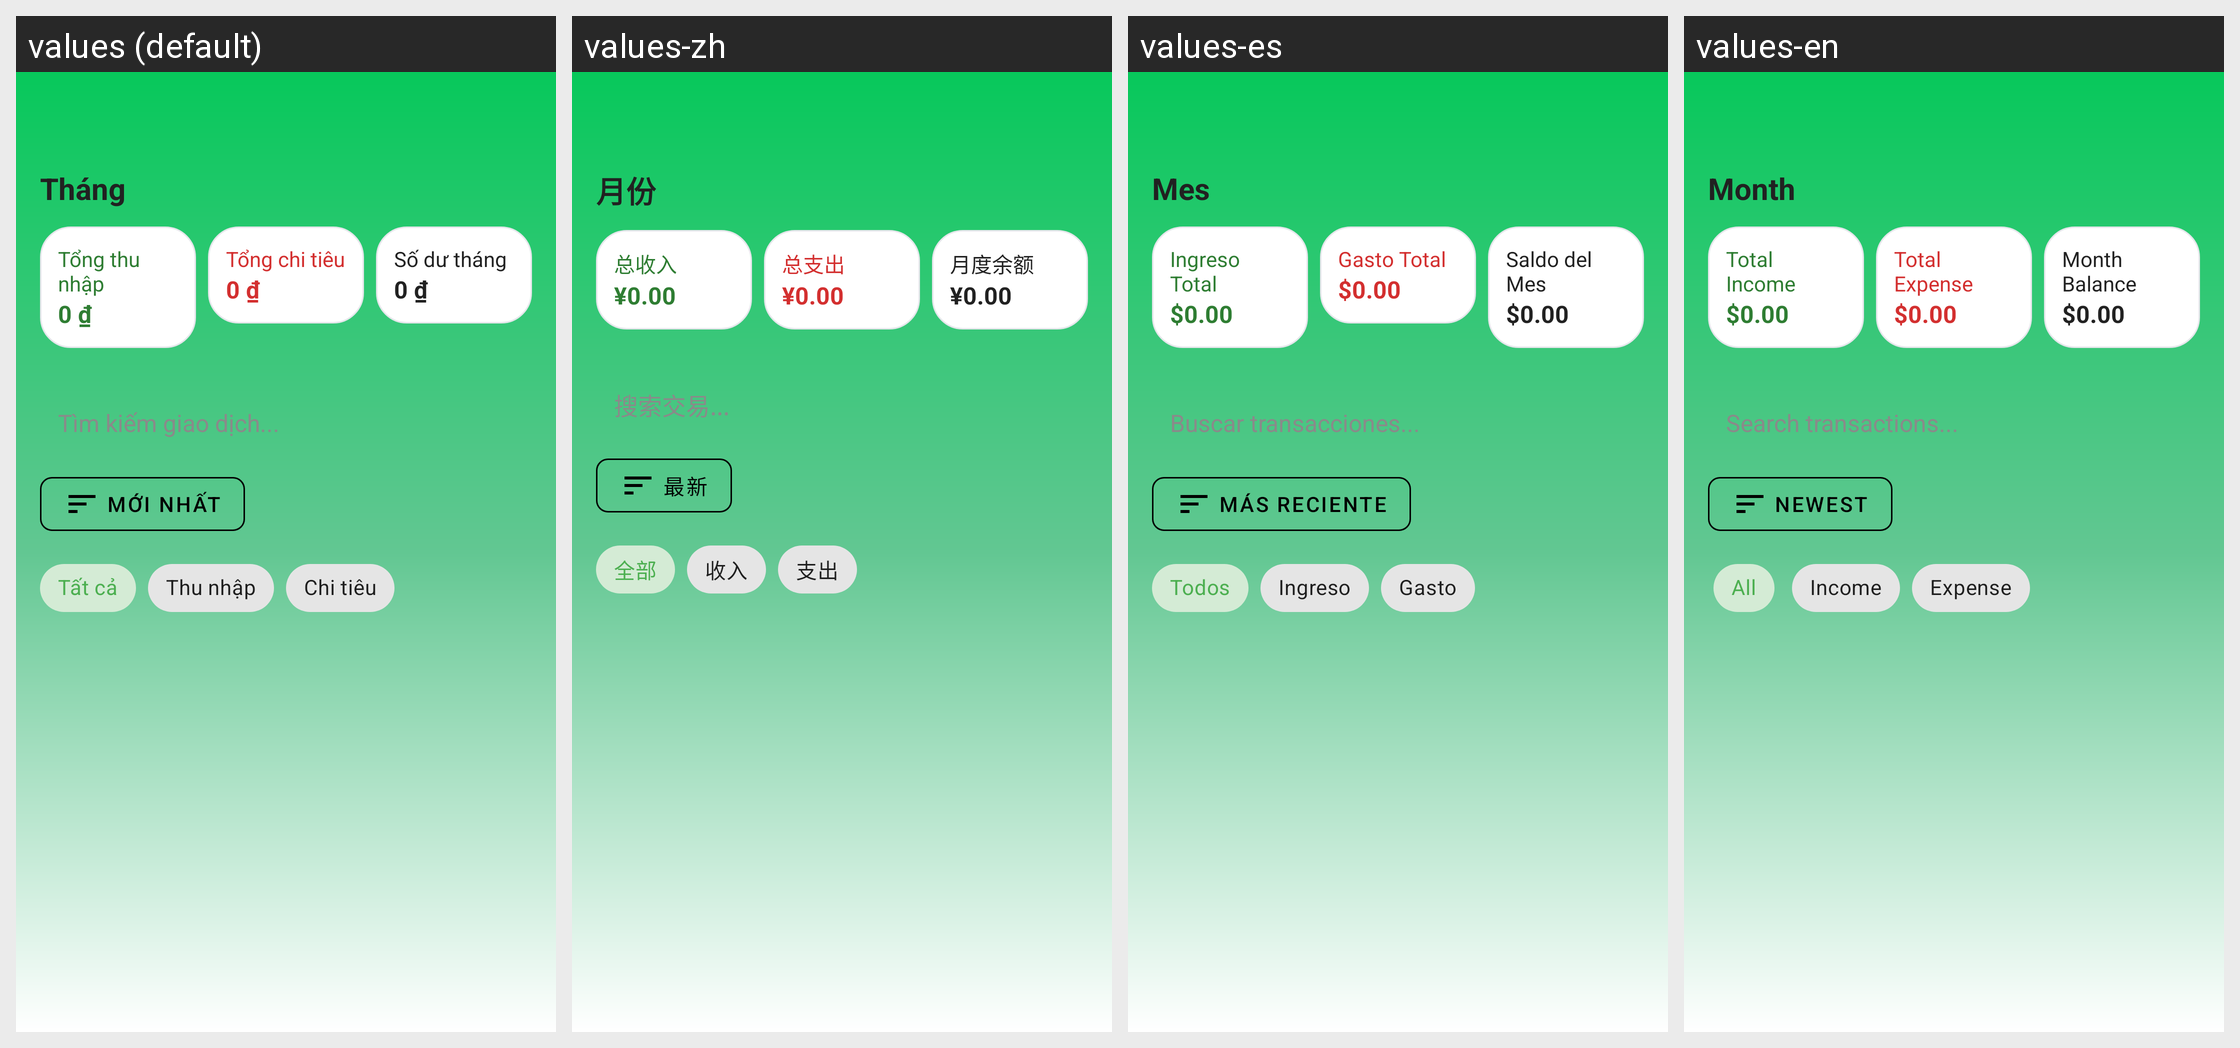

Here is an Android app screen in its default locale and in the app's own translations. Write out the translated-string differences for the strings that appear on this screen.
Android screen res/layout/fragment_transactions.xml rendered under 4 locales, left to right: values (default), values-zh, values-es, values-en. Device: Nexus 5 (rendered at 1080×1920; each locale shown at half size, 540×960, under a caption strip naming it); theme Theme.ExpenseManager.
Strings drawn on this screen, with the default value and each locale's value (text and hints the layout hard-codes, and strings that could not be matched under every locale, appear in the picture but are not listed):

search_transactions_hint
  values: Tìm kiếm giao dịch...
  values-zh: 搜索交易...
  values-es: Buscar transacciones...
  values-en: Search transactions...

sort_by_date_desc
  values: Mới nhất
  values-zh: 最新
  values-es: Más reciente
  values-en: Newest

chip_all
  values: Tất cả
  values-zh: 全部
  values-es: Todos
  values-en: All

chip_income
  values: Thu nhập
  values-zh: 收入
  values-es: Ingreso
  values-en: Income

chip_expense
  values: Chi tiêu
  values-zh: 支出
  values-es: Gasto
  values-en: Expense

month_header
  values: Tháng
  values-zh: 月份
  values-es: Mes
  values-en: Month

total_income_label
  values: Tổng thu nhập
  values-zh: 总收入
  values-es: Ingreso Total
  values-en: Total Income

zero_currency
  values: 0 ₫
  values-zh: ¥0.00
  values-es: $0.00
  values-en: $0.00

total_expense_label
  values: Tổng chi tiêu
  values-zh: 总支出
  values-es: Gasto Total
  values-en: Total Expense

month_balance_label
  values: Số dư tháng
  values-zh: 月度余额
  values-es: Saldo del Mes
  values-en: Month Balance
